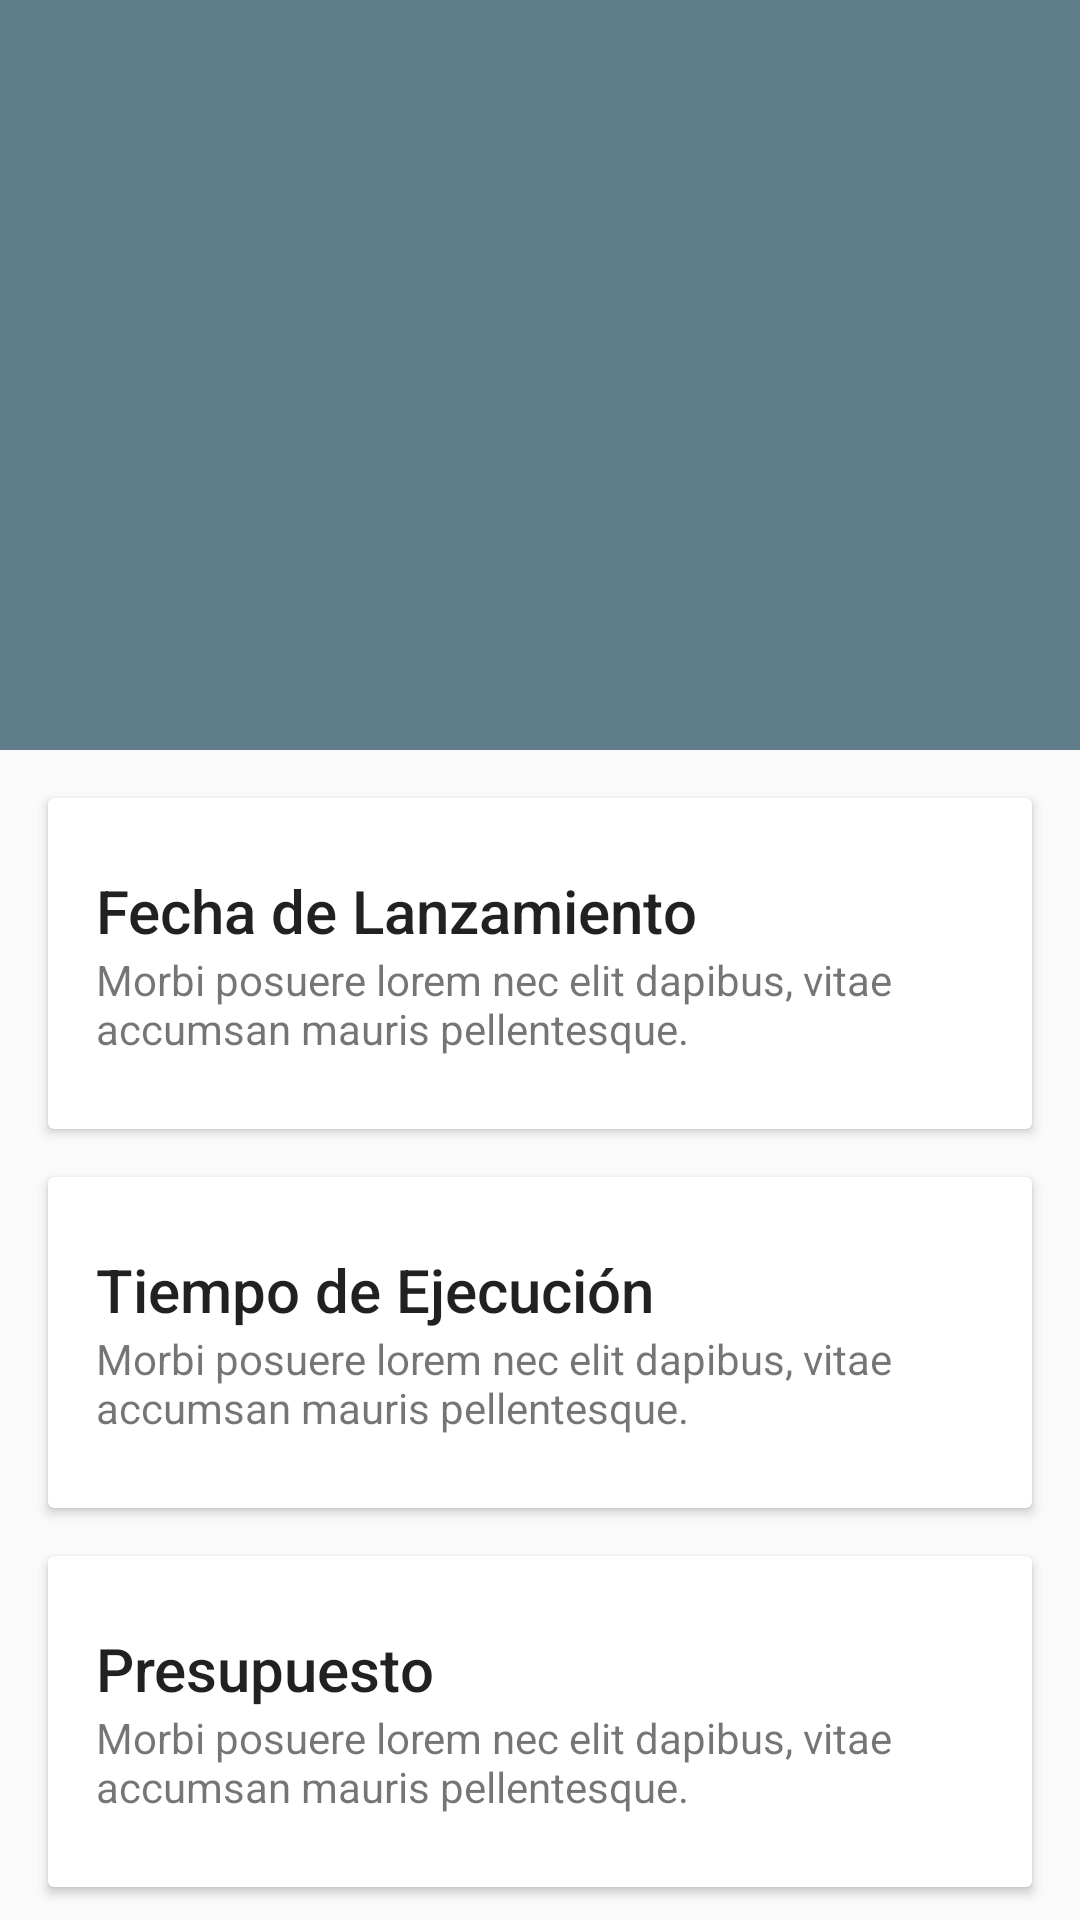

Layout XML and referenced resources for this Android screen:
<!-- AndroidManifest.xml: activity theme AppTheme.TranslucentSystemBars -->
<!-- res/layout/activity_detail.xml -->
<?xml version="1.0" encoding="utf-8"?>
<android.support.design.widget.CoordinatorLayout xmlns:android="http://schemas.android.com/apk/res/android"
    xmlns:app="http://schemas.android.com/apk/res-auto"
    android:id="@+id/coordinator"
    android:layout_width="match_parent"
    android:layout_height="match_parent"
    android:fitsSystemWindows="true">


    
    <android.support.v4.widget.NestedScrollView
        android:id="@+id/scroll"
        android:layout_width="match_parent"
        android:layout_height="match_parent"
        android:layout_below="@+id/app_bar"
        app:layout_behavior="@string/appbar_scrolling_view_behavior">

        <LinearLayout
            android:layout_width="match_parent"
            android:layout_height="match_parent"
            android:orientation="vertical">

            
            <android.support.v7.widget.CardView
                android:layout_width="match_parent"
                android:layout_height="wrap_content"
                android:layout_margin="@dimen/card_margin"
                android:id="@+id/card_release_date">

                <LinearLayout
                    style="@style/Widget.CardContent"
                    android:layout_width="match_parent"
                    android:layout_height="wrap_content">
                    <TextView
                        android:layout_width="match_parent"
                        android:layout_height="wrap_content"
                        android:text="@string/activity_detail.release_date"
                        android:textAppearance="@style/TextAppearance.AppCompat.Title"
                        android:id="@+id/textViewRelease_date"/>
                    
                    <TextView
                        android:layout_width="match_parent"
                        android:layout_height="wrap_content"
                        android:id="@+id/release_date"
                        android:text="@string/girl_ipsum" />

                </LinearLayout>

            </android.support.v7.widget.CardView>

            
            <android.support.v7.widget.CardView
                android:layout_width="match_parent"
                android:layout_height="wrap_content"
                android:layout_marginBottom="@dimen/card_margin"
                android:layout_marginLeft="@dimen/card_margin"
                android:layout_marginRight="@dimen/card_margin"
                android:id="@+id/card_running_time">

                <LinearLayout
                    style="@style/Widget.CardContent"
                    android:layout_width="match_parent"
                    android:layout_height="wrap_content"
                    >

                    <TextView
                        android:layout_width="match_parent"
                        android:layout_height="wrap_content"
                        android:text="@string/activity_detail.running_time"
                        android:textAppearance="@style/TextAppearance.AppCompat.Title"
                        android:id="@+id/textViewRunning_time"
                        />
                    
                    <TextView
                        android:layout_width="match_parent"
                        android:layout_height="wrap_content"
                        android:text="@string/girl_ipsum"
                        android:id="@+id/running_time"/>

                </LinearLayout>

            </android.support.v7.widget.CardView>

            
            <android.support.v7.widget.CardView
                android:layout_width="match_parent"
                android:layout_height="wrap_content"
                android:layout_marginBottom="@dimen/card_margin"
                android:layout_marginLeft="@dimen/card_margin"
                android:layout_marginRight="@dimen/card_margin"
                android:id="@+id/card_budget">

                <LinearLayout
                    style="@style/Widget.CardContent"
                    android:layout_width="match_parent"
                    android:layout_height="wrap_content">

                    <TextView
                        android:layout_width="match_parent"
                        android:layout_height="wrap_content"
                        android:text="@string/activity_detail.budget"
                        android:textAppearance="@style/TextAppearance.AppCompat.Title"
                        android:id="@+id/textViewBudget" />

                    
                    <TextView
                        android:layout_width="match_parent"
                        android:layout_height="wrap_content"
                        android:text="@string/girl_ipsum"
                        android:id="@+id/budget"/>

                </LinearLayout>

            </android.support.v7.widget.CardView>

            
            <android.support.v7.widget.CardView
                android:layout_width="match_parent"
                android:layout_height="wrap_content"
                android:layout_marginBottom="@dimen/card_margin"
                android:layout_marginLeft="@dimen/card_margin"
                android:layout_marginRight="@dimen/card_margin"
                android:id="@+id/card_created_at">

                <LinearLayout
                    style="@style/Widget.CardContent"
                    android:layout_width="match_parent"
                    android:layout_height="wrap_content">

                    <TextView
                        android:layout_width="match_parent"
                        android:layout_height="wrap_content"
                        android:text="@string/activity_detail.created_at"
                        android:textAppearance="@style/TextAppearance.AppCompat.Title" />

                    
                    <TextView
                        android:layout_width="match_parent"
                        android:layout_height="wrap_content"
                        android:text="@string/girl_ipsum"
                        android:id="@+id/created_at"/>

                </LinearLayout>

            </android.support.v7.widget.CardView>

            
            <android.support.v7.widget.CardView
                android:layout_width="match_parent"
                android:layout_height="wrap_content"
                android:layout_marginBottom="@dimen/card_margin"
                android:layout_marginLeft="@dimen/card_margin"
                android:layout_marginRight="@dimen/card_margin"
                android:id="@+id/card_update_at">

                <LinearLayout
                    style="@style/Widget.CardContent"
                    android:layout_width="match_parent"
                    android:layout_height="wrap_content">

                    <TextView
                        android:layout_width="match_parent"
                        android:layout_height="wrap_content"
                        android:text="@string/activity_detail.updated_at"
                        android:textAppearance="@style/TextAppearance.AppCompat.Title" />

                    
                    <TextView
                        android:layout_width="match_parent"
                        android:layout_height="wrap_content"
                        android:text="@string/girl_ipsum"
                        android:id="@+id/updated_at"/>

                </LinearLayout>

            </android.support.v7.widget.CardView>

            
            <android.support.v7.widget.CardView
                android:layout_width="match_parent"
                android:layout_height="wrap_content"
                android:layout_marginBottom="@dimen/card_margin"
                android:layout_marginLeft="@dimen/card_margin"
                android:layout_marginRight="@dimen/card_margin"
                android:id="@+id/card_gross_revenue">

                <LinearLayout
                    style="@style/Widget.CardContent"
                    android:layout_width="match_parent"
                    android:layout_height="wrap_content">

                    <TextView
                        android:layout_width="match_parent"
                        android:layout_height="wrap_content"
                        android:text="@string/activity_detail.gross_revenue"
                        android:textAppearance="@style/TextAppearance.AppCompat.Title" />

                    
                    <TextView
                        android:layout_width="match_parent"
                        android:layout_height="wrap_content"
                        android:text="@string/girl_ipsum"
                        android:id="@+id/gross_revenue"/>

                </LinearLayout>

            </android.support.v7.widget.CardView>

        </LinearLayout>

    </android.support.v4.widget.NestedScrollView>

    
    <android.support.design.widget.AppBarLayout
        android:id="@+id/app_bar"
        android:layout_width="match_parent"
        android:layout_height="250dp"
        android:fitsSystemWindows="true"
        android:theme="@style/ThemeOverlay.AppCompat.Dark.ActionBar">

        
        <android.support.design.widget.CollapsingToolbarLayout
            android:id="@+id/collapser"
            android:layout_width="match_parent"
            android:layout_height="match_parent"
            android:fitsSystemWindows="true"
            app:contentScrim="?attr/colorPrimary"
            app:expandedTitleMarginEnd="60dp"
            app:expandedTitleMarginStart="48dp"
            app:layout_scrollFlags="scroll|exitUntilCollapsed">

            
            <ImageView
                android:id="@+id/image_paralax"
                android:layout_width="match_parent"
                android:layout_height="match_parent"
                android:fitsSystemWindows="true"
                android:scaleType="centerCrop"
                app:layout_collapseMode="parallax" />

            
            <android.support.v7.widget.Toolbar xmlns:app="http://schemas.android.com/apk/res-auto"
                android:id="@+id/toolbar"
                android:layout_width="match_parent"
                android:layout_height="?attr/actionBarSize"
                android:background="@android:color/transparent"
                app:layout_collapseMode="pin"
                app:popupTheme="@style/ThemeOverlay.AppCompat.Light"
                app:theme="@style/CustomActionBar"

                />

        </android.support.design.widget.CollapsingToolbarLayout>


    </android.support.design.widget.AppBarLayout>


</android.support.design.widget.CoordinatorLayout>
<!-- resources referenced by this layout -->
<resources>
  <dimen name="card_margin">16dp</dimen>
  <string name="activity_detail.budget">Presupuesto</string>
  <string name="activity_detail.created_at">Creado en</string>
  <string name="activity_detail.gross_revenue">Ingresos Brutos</string>
  <string name="activity_detail.release_date">Fecha de Lanzamiento</string>
  <string name="activity_detail.running_time">Tiempo de Ejecución</string>
  <string name="activity_detail.updated_at">Actualizado a las</string>
  <string name="girl_ipsum">
          Morbi posuere lorem nec elit dapibus, vitae accumsan mauris pellentesque.
      </string>
  <style name="CustomActionBar" parent="@style/ThemeOverlay.AppCompat.Dark.ActionBar">
          <item name="android:windowActionBarOverlay">true</item>
          
          <item name="windowActionBarOverlay">true</item>
      </style>
  <style name="Widget.CardContent" parent="android:Widget">
          <item name="android:paddingLeft">16dp</item>
          <item name="android:paddingRight">16dp</item>
          <item name="android:paddingTop">24dp</item>
          <item name="android:paddingBottom">24dp</item>
          <item name="android:orientation">vertical</item>
      </style>
  <style name="AppTheme.TranslucentSystemBars" parent="AppTheme">
          <item name="android:windowTranslucentStatus">true</item>
          <item name="android:windowTranslucentNavigation">true</item>
  
      </style>
  <style name="AppTheme" parent="Theme.AppCompat.Light.DarkActionBar">
          
          <item name="windowActionBar">false</item>
          <item name="windowNoTitle">true</item>
  
          
          <item name="colorPrimary">@color/colorPrimary</item>
          <item name="colorPrimaryDark">@color/colorPrimaryDark</item>
          <item name="colorAccent">@color/colorAccent</item>
      </style>
  <color name="colorPrimary">#607D8B</color>
  <color name="colorPrimaryDark">#455A64</color>
  <color name="colorAccent">#FFC107</color>
</resources>
